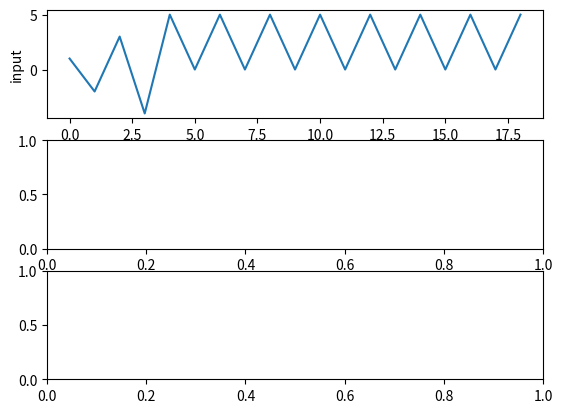

Source code (Python): (Note: this script raises an exception after producing the figure.)
import numpy as np
from numpy import pi, sin
import matplotlib.pyplot as plt
from scipy.signal import convolve, freqz

import time

x = np.array([1,-2,3,-4,5,0,5,0,5,0,5,0,5,0,5,0,5,0,5],dtype=np.float32)
h = np.ones(4, dtype=np.float32)

Lx = x.size
Lh = h.size
Ly = Lx+Lh-1

y = np.zeros(Ly)

for Ix in range(Lx):
    for Ih in range(Lh):
        y[Ix+Ih] = y[Ix+Ih] + (x[Ix]*h[Ih])

#verification
yy = convolve(x,h,mode='full')

print("[=] x[n] : ",x)
print("[=] h[n] : ",h)
print("[=] Output : ",y)

if np.sum(y-yy)==0:
    print("verified")

#plotting
fig, axs = plt.subplots(3,1)
axs[0].plot(x)
axs[0].set_ylabel('input')

axs[1].stem(h, use_line_collection=True)
axs[1].set_ylabel('system response')

axs[2].plot(y)
axs[2].set_ylabel('output')

plt.show()


